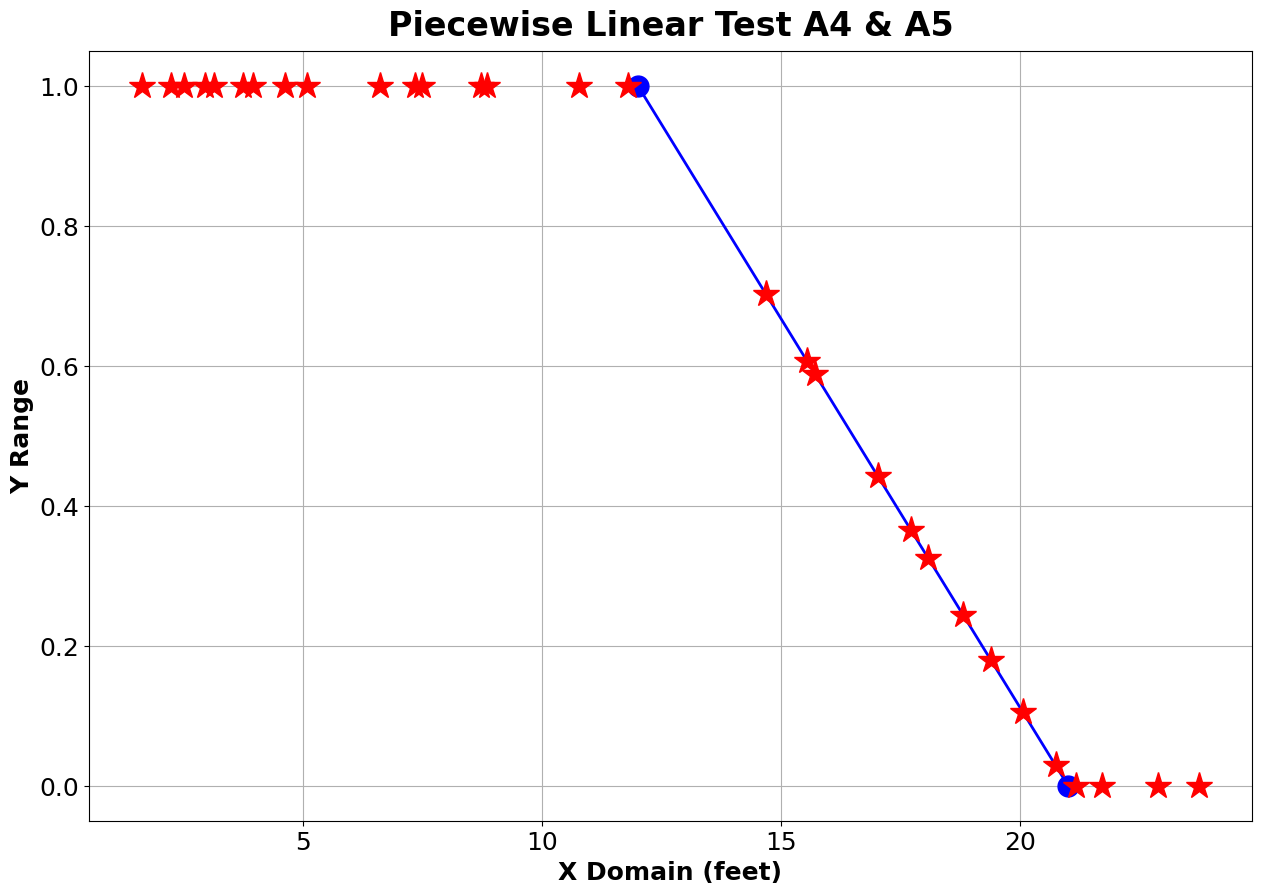
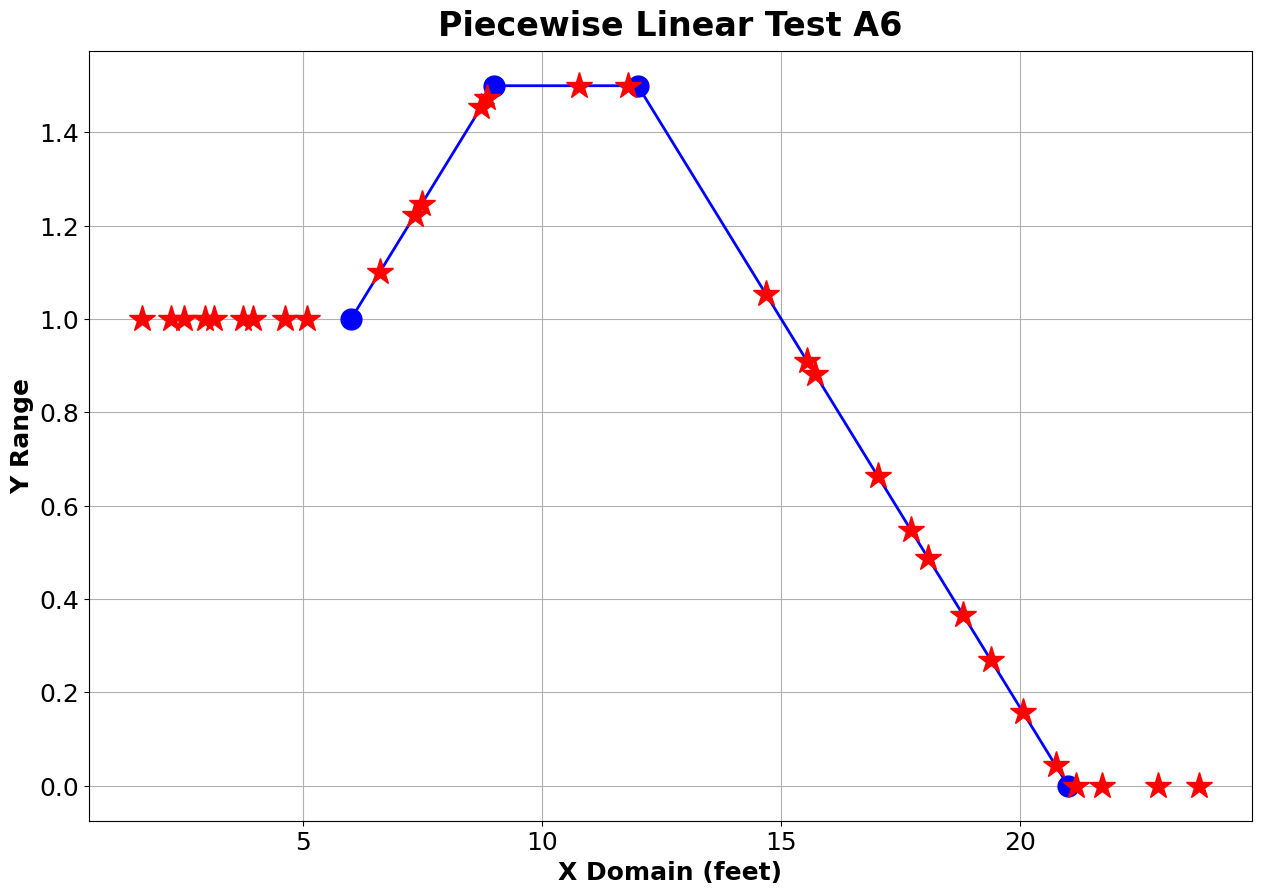
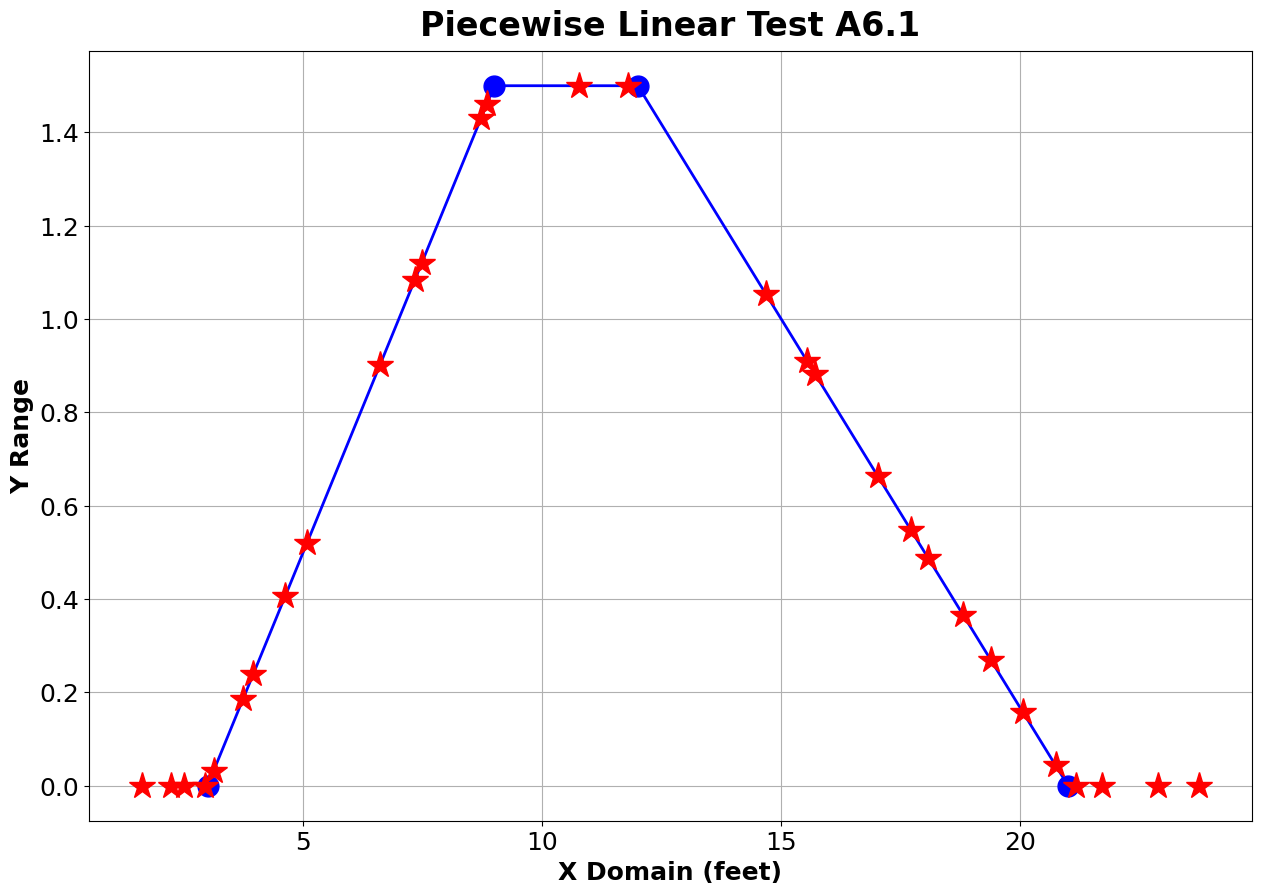
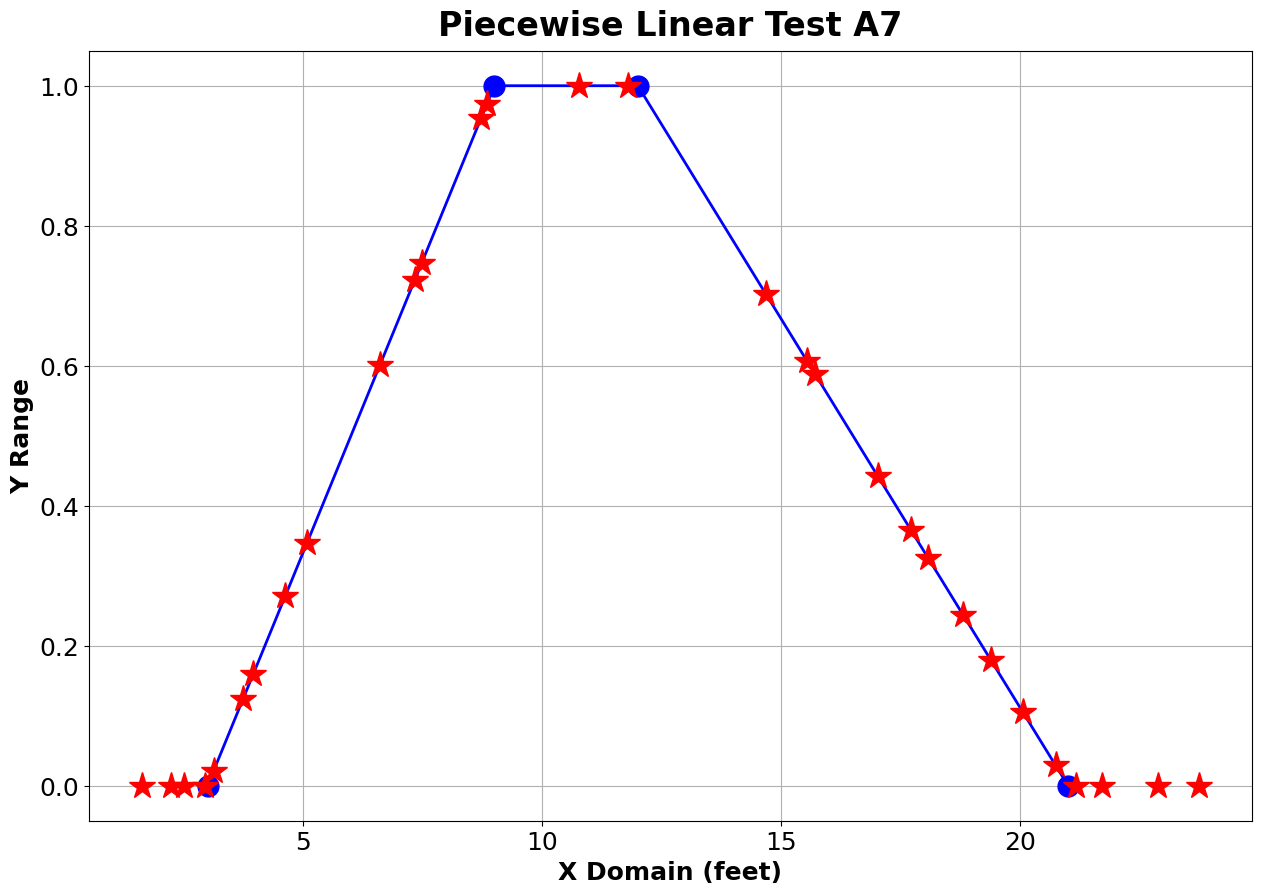
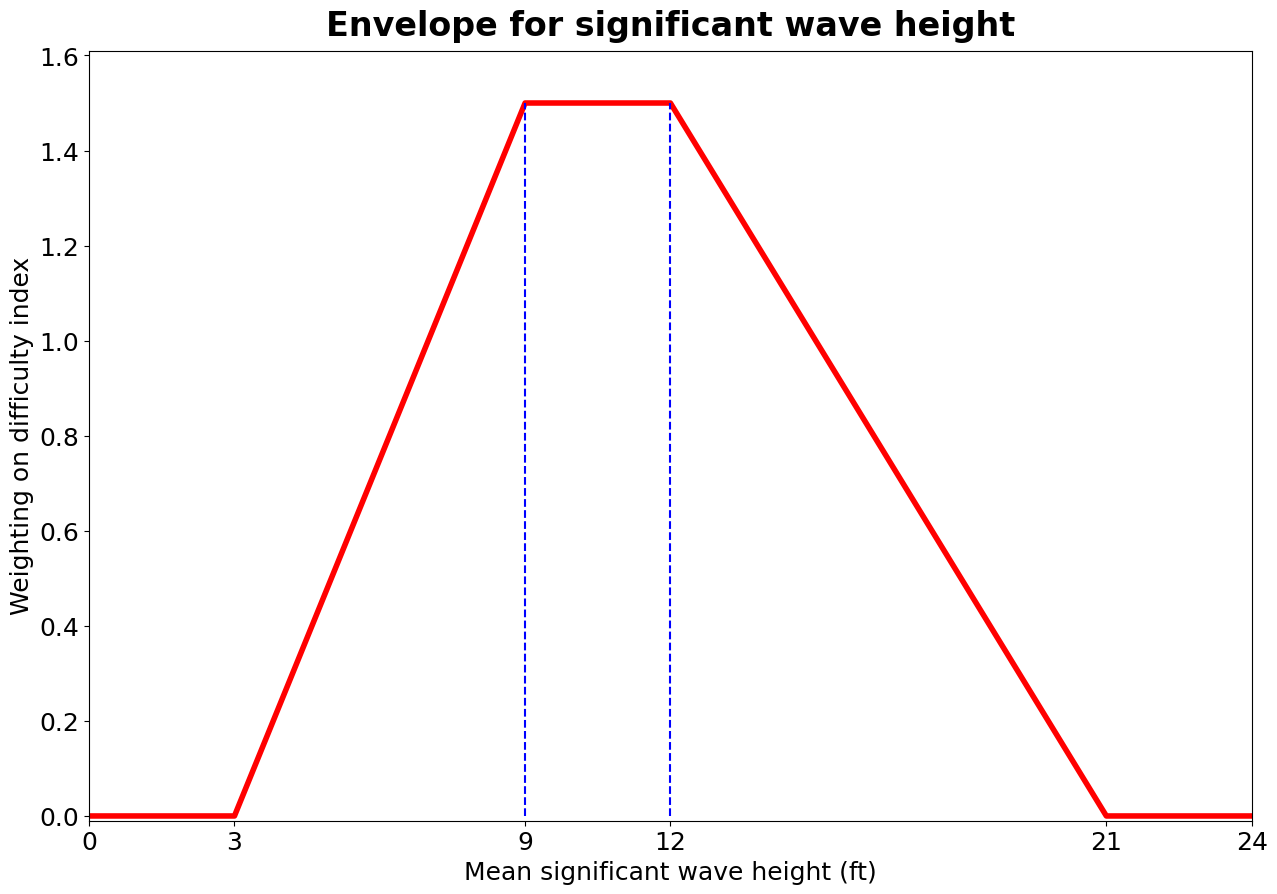
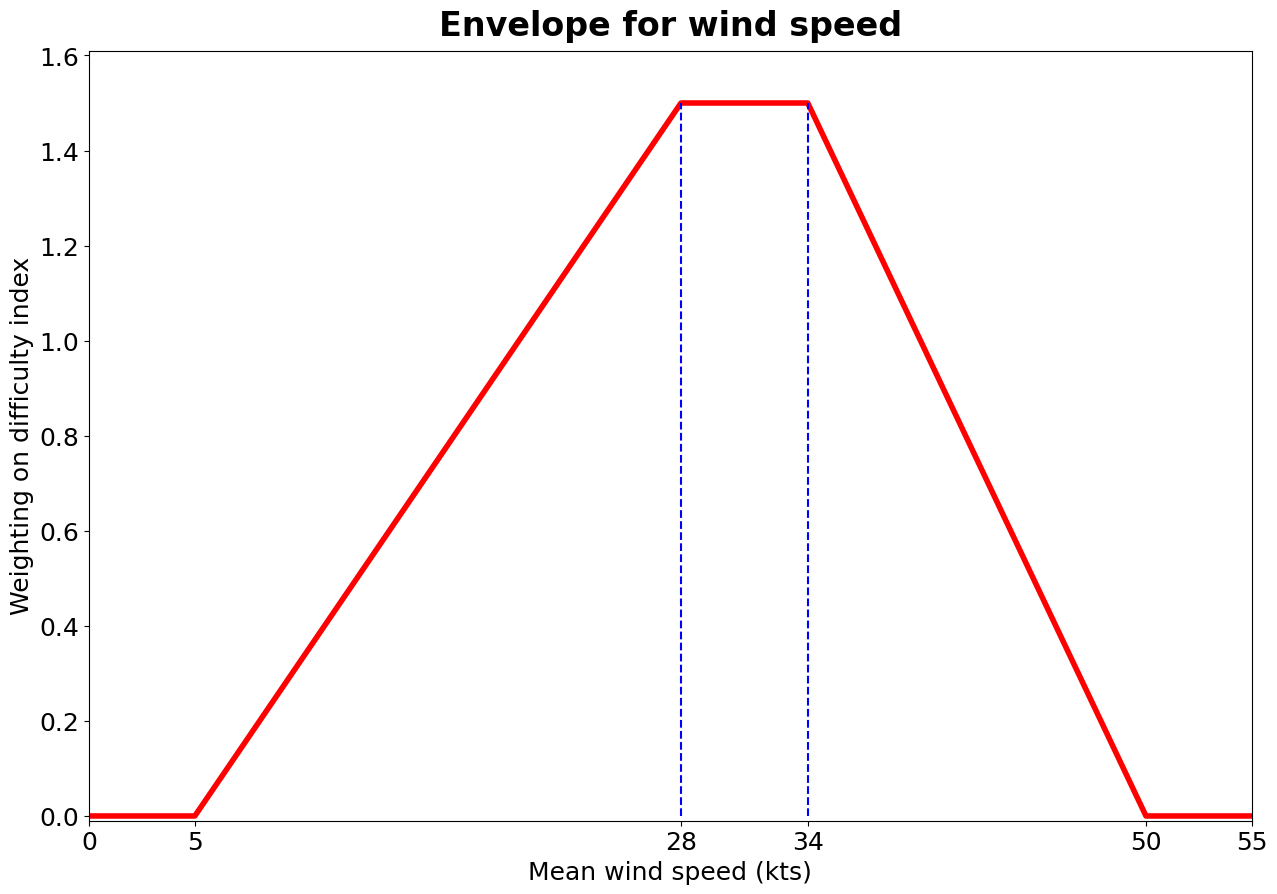

These charts were generated, in order, by the following Python code:
# -*- coding: utf-8 -*-
"""
Piecewise linear function class.

"""

import numpy as np
import matplotlib.pyplot as plt

__author__ = 'Bill Campbell (NRL)'
__version__ = '0.1.0'
__email__ = 'met_help@ucar.edu'


class IncompatibleLengths(Exception):
    """Custom exception for PiecewiseLinear input checking."""


class UnsortedArray(Exception):
    """Custom exception for PiecewiseLinear input checking."""


class PiecewiseLinear():
    """
    Defines a piecewise linear function with a given domain and range.

    Xdomain is a numpy array of knot locations. Yrange is a numpy array.
    """

    def __init__(self, x_domain, y_range, xunits='feet',
                 left=np.nan, right=np.nan, name=""):
        len_x = len(x_domain)
        if len_x < 2:
            raise IncompatibleLengths('Length of xdomain must be at least 2.')
        if np.any(np.diff(x_domain)) < 0:
            print("X_domain (in {}) is {}".format(xunits, x_domain))
            raise UnsortedArray('Xdomain must be sorted in ascending order.')
        len_y = len(y_range)
        if len_x != len_y:
            raise IncompatibleLengths('X_domain and Y_range must have same ' +
                                      'length.\n Use left and right to set ' +
                                      'value for points outside the x_domain\n')
        self.x_domain = np.array(x_domain)
        self.y_range = np.array(y_range)
        self.xunits = xunits
        self.left = left
        self.right = right
        self.name = name

    def get_ymax(self):
        """Find maximum of envelope function"""
        return np.max(self.y_range)

    def values(self, xinput):
        """
        Evaluate piecewise linear function for the set of points in xinput.

        xinput is a set of points inside xdomain.
        """
        if not isinstance(xinput, np.ndarray):
            xinput = np.array(xinput)
        xin_shape = np.shape(xinput)
        # Treat xinput as one-dimensional for use by np.interp
        xview = xinput.ravel()
        yflat = np.interp(xview, self.x_domain, self.y_range,
                          left=self.left, right=self.right)
        # Restore output to same shape as input
        youtput = np.reshape(yflat, xin_shape)

        return youtput

    def plot(self, x=np.nan, y=np.nan):
        """Plot the envelope function and knots."""
        fig, ax = plt.subplots(figsize=(15, 10))
        # Set the tick labels font
        for label in ax.get_xticklabels() + ax.get_yticklabels():
            label.set_fontname('Arial')
            label.set_fontsize(18)
            label.set_fontweight('normal')
        # Set the font dictionaries (for plot title and axis titles)
        title_font = {'fontname': 'Arial', 'size': '24', 'color': 'black',
                      'weight': 'bold', 'verticalalignment': 'bottom'}
        axis_font = {'fontname': 'Arial', 'size': '18', 'weight': 'bold'}
        plt.xlabel('X Domain ({})'.format(self.xunits), **axis_font)
        plt.ylabel('Y Range', **axis_font)
        plt.title('Piecewise Linear Test ' + self.name, **title_font)
        plt.plot(self.x_domain, self.y_range, 'b-', linewidth=2)
        plt.plot(self.x_domain, self.y_range, 'bo', markersize=15)
        plt.plot(x, y, 'r*', markersize=20)
        plt.grid(True)
        plt.show()


def plot_envelope_only(xvals, yvals, ttype, xunits='ft'):
    """Plot the envelope function and knots."""
    fig, ax = plt.subplots(figsize=(15, 10))
    # Set the tick labels font
    for label in ax.get_xticklabels() + ax.get_yticklabels():
        label.set_fontname('Arial')
        label.set_fontsize(18)
        label.set_fontweight('normal')
    # Set the font dictionaries (for plot title and axis titles)
    title_font = {'fontname': 'Arial', 'size': '24', 'color': 'black',
                  'weight': 'bold', 'verticalalignment': 'bottom'}
    axis_font = {'fontname': 'Arial', 'size': '18', 'weight': 'normal'}
    plt.xlabel('Mean {} ({})'.format(ttype, xunits), **axis_font)
    plt.ylabel('Weighting on difficulty index', **axis_font)
    plt.title('Envelope for {}'.format(ttype), **title_font)
    plt.plot(xvals, yvals, 'r-', linewidth=4)
    #plt.plot(self.x_domain, self.y_range, 'bo', markersize=15)
    plt.xlim((xvals[0], xvals[-1]))
    plt.xticks(xvals)
    plt.ylim((np.min(yvals)-0.01, np.max(yvals)+0.11))
    idx = np.where(yvals == np.max(yvals))[0]
    xdata = np.tile(xvals[idx], (2, 1))
    yzeros = np.zeros_like(yvals[idx])
    ydata = np.array([yzeros, yvals[idx]])
    plt.plot(xdata, ydata, 'b--')
    plt.show()

    return fig, ax


def main():
    """Test envelope functions."""
    plt.close('all')
    xunits = 'feet'
    xmin = 0.0
    xmax = 25.0
    xinput = (xmax - xmin) * np.random.rand(5, 3, 2) - xmin
    print("Unsorted inputs (in {}) are:\n {}".format(xunits, xinput))

    # Envelope for versions 4 and 5
    A45_left = 1.0
    A45_right = 0.0
    A45_xlist = [12.0, 21.0]
    A45_ylist = [1.0, 0.0]
    A45 = PiecewiseLinear(A45_xlist, A45_ylist, xunits=xunits,
                          right=A45_right, left=A45_left, name="A4 & A5")
    A45_youtput = A45.values(xinput)
    print("Corresponding values are:\n {}".format(A45.values(xinput)))
    # Pass 1D views of x and y for plotting
    A45.plot(xinput.ravel(), A45_youtput.ravel())

    # Envelope for version 6
    A6_left = 1.0
    A6_right = 0.0
    A6_xlist = [6.0, 9.0, 12.0, 21.0]
    A6_ylist = [1.0, 1.5, 1.5, 0.0]
    A6 = PiecewiseLinear(A6_xlist, A6_ylist, xunits=xunits,
                         right=A6_right, left=A6_left, name="A6")
    A6_youtput = A6.values(xinput)
    print("Corresponding values are:\n {}".format(A6.values(xinput)))
    # Pass 1D views of x and y for plotting
    A6.plot(xinput.ravel(), A6_youtput.ravel())

    # Envelope for version 6.1
    A6_1_left = 0.0
    A6_1_right = 0.0
    A6_1_xlist = [3.0, 9.0, 12.0, 21.0]
    A6_1_ylist = [0.0, 1.5, 1.5, 0.0]
    A6_1 = PiecewiseLinear(A6_1_xlist, A6_1_ylist, xunits=xunits,
                           right=A6_1_right, left=A6_1_left, name="A6.1")
    A6_1_youtput = A6_1.values(xinput)
    print("Corresponding values are:\n {}".format(A6_1.values(xinput)))
    # Pass 1D views of x and y for plotting
    A6_1.plot(xinput.ravel(), A6_1_youtput.ravel())

    # Envelope for version 7
    A7_name = "A7"
    A7_left = 0.0
    A7_right = 0.0
    A7_xlist = [3.0, 9.0, 12.0, 21.0]
    A7_ylist = [0.0, 1.0, 1.0, 0.0]
    A7 = PiecewiseLinear(A7_xlist, A7_ylist, xunits=xunits,
                         right=A7_right, left=A7_left, name=A7_name)
    A7_youtput = A7.values(xinput)
    print("Corresponding values are:\n {}".format(A7.values(xinput)))
    # Pass 1D views of x and y for plotting
    A7.plot(xinput.ravel(), A7_youtput.ravel())

    # Produce envelope figure for documentation
    xvals = np.array([0.0] + A6_1_xlist + [24.0])
    yvals = np.array([0.0] + A6_1_ylist + [0.0])
    xunits = 'ft'
    ttype = 'significant wave height'
    fig1, ax1 = plot_envelope_only(xvals, yvals, ttype, xunits)
    fig1.savefig('./Figure_1.png')

    # Produce envelope figure for documentation
    xvals = np.array([0.0, 5.0, 28.0, 34.0, 50.0, 55.0])
    yvals = np.array([0.0, 0.0,  1.5,  1.5,  0.0,  0.0])
    xunits = 'kts'
    ttype = 'wind speed'
    fig2, ax2 = plot_envelope_only(xvals, yvals, ttype, xunits)
    fig2.savefig('./Figure_2.png')

    return fig1, ax1, fig2, ax2


if __name__ == "__main__":
    FIG1, AX1, FIG2, AX2 = main()
